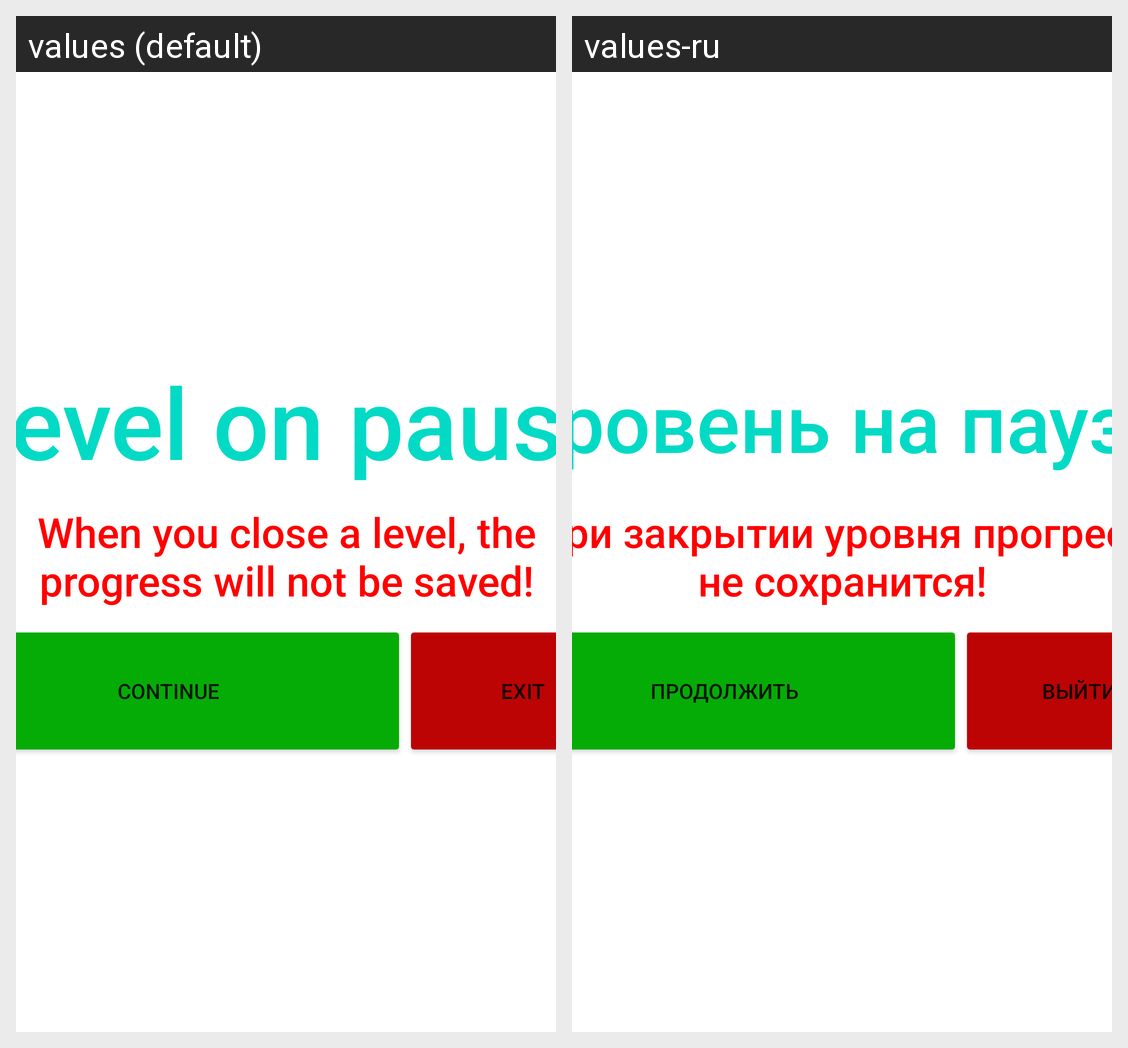

Translations of the strings shown on this Android screen, per locale in the grid:
Android screen res/layout/close_level.xml rendered under 2 locales, left to right: values (default), values-ru. Device: Nexus 5 (rendered at 1080×1920; each locale shown at half size, 540×960, under a caption strip naming it); theme Theme.Airplane.
Strings drawn on this screen, with the default value and each locale's value (text and hints the layout hard-codes, and strings that could not be matched under every locale, appear in the picture but are not listed):

level_on_pause
  values: Level on pause
  values-ru: Уровень на паузе

progress_dont_save
  values: When you close a level, the progress will not be saved!
  values-ru: При закрытии уровня прогресс не сохранится!

continue_b
  values: Continue
  values-ru: Продолжить

break_b
  values: Exit
  values-ru: Выйти
